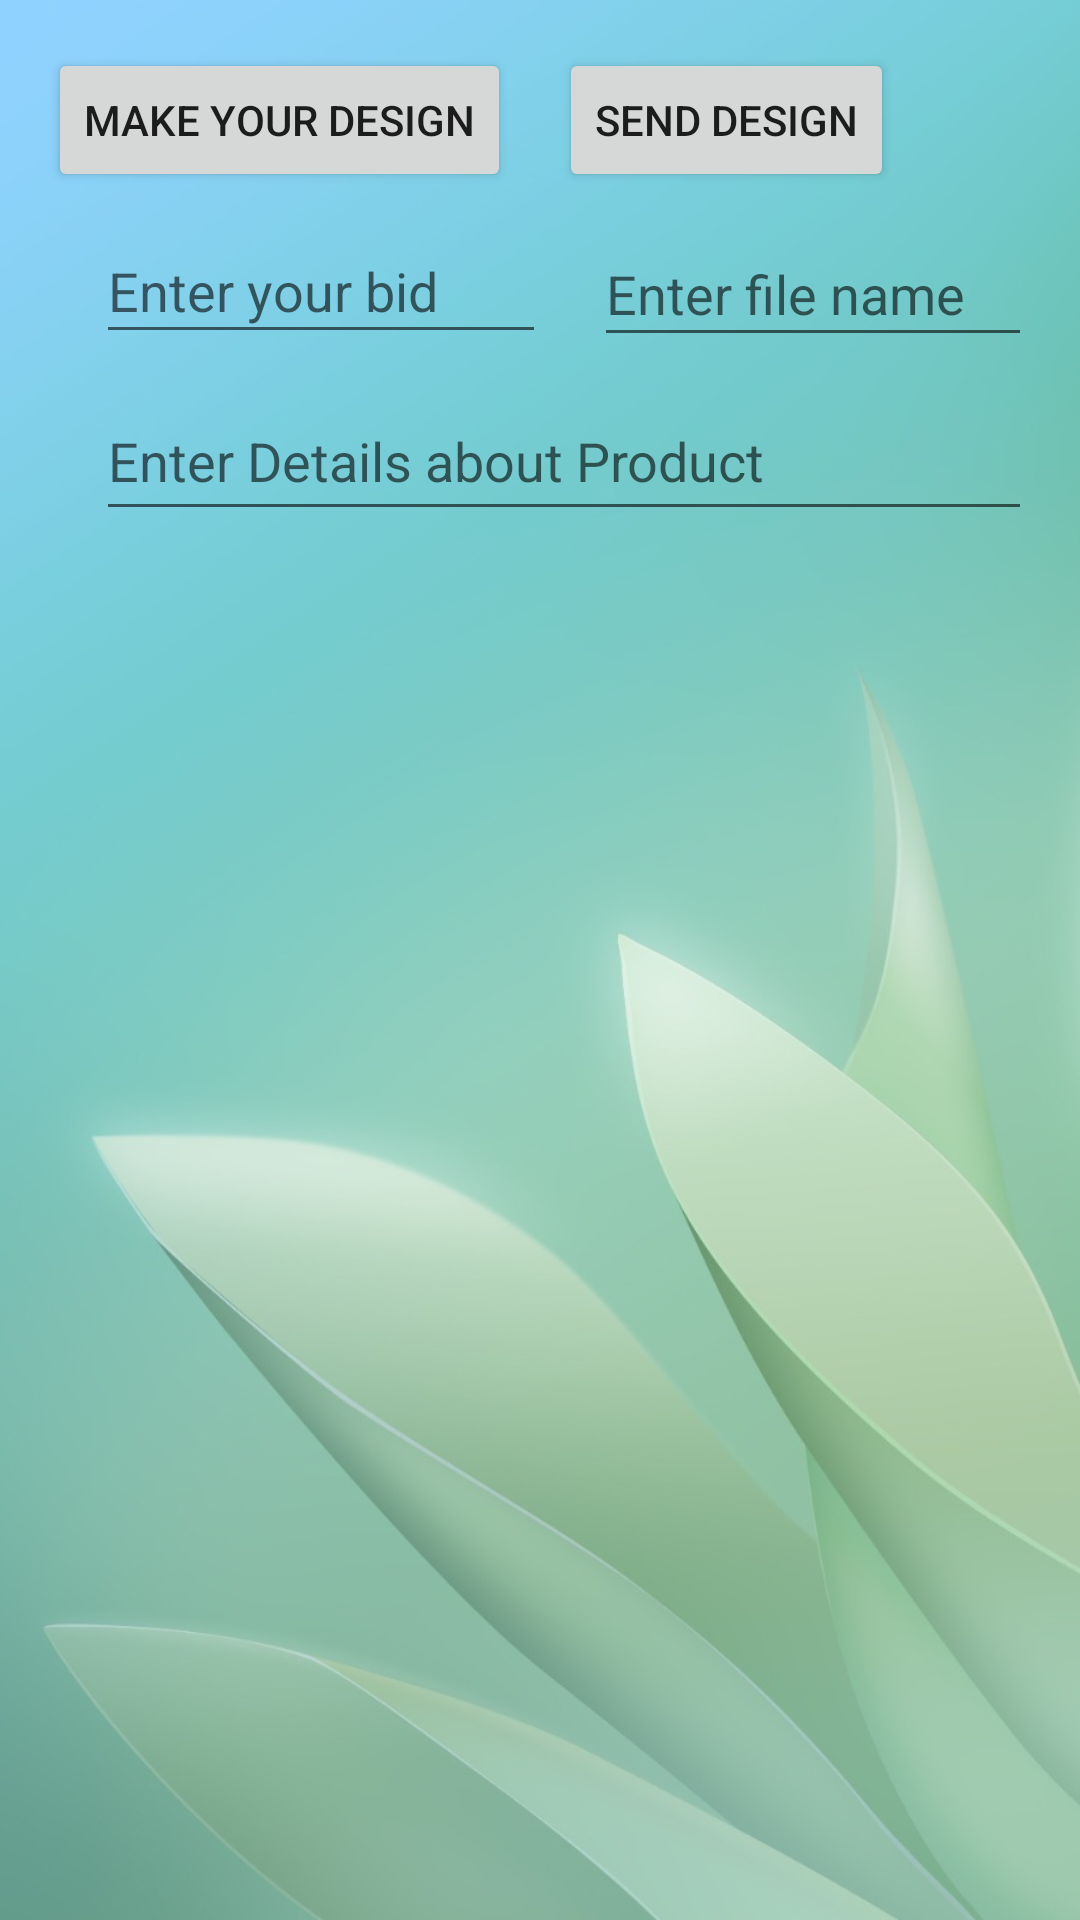

Android layout source for this screen:
<!-- AndroidManifest.xml: application theme Theme.Mydesign -->
<!-- res/layout/user_design.xml -->
<?xml version="1.0" encoding="utf-8"?>
<RelativeLayout xmlns:android="http://schemas.android.com/apk/res/android"
    xmlns:app="http://schemas.android.com/apk/res-auto"
    xmlns:tools="http://schemas.android.com/tools"
    android:layout_width="match_parent"
    android:layout_height="match_parent"
    android:background="@drawable/dd"
    android:padding="16dp"
    >

    <Button
        android:id="@+id/choose_file"
        android:layout_width="wrap_content"
        android:layout_height="wrap_content"
        android:text="Make your design" />
    <Button
        android:id="@+id/upload"
        android:layout_width="wrap_content"
        android:layout_height="wrap_content"
        android:layout_centerHorizontal="true"
        android:layout_marginStart="16dp"
        android:layout_toEndOf="@+id/choose_file"
        android:text="Send Design" />


    <EditText
        android:id="@+id/file_name"
        android:layout_width="150dp"
        android:layout_height="45dp"
        android:layout_below="@+id/upload"
        android:layout_marginStart="16dp"
        android:layout_marginTop="10dp"
        android:layout_toEndOf="@+id/bid"
        android:hint="Enter file name" />

    <EditText
        android:id="@+id/bid"
        android:layout_width="150dp"
        android:layout_height="45dp"
        android:layout_marginStart="16dp"
        android:layout_below="@+id/choose_file"
        android:layout_marginTop="9dp"
        android:hint="Enter your bid" />

    <EditText
        android:id="@+id/description"
        android:layout_width="match_parent"
        android:layout_height="50dp"
        android:layout_below="@+id/bid"
        android:layout_marginTop="9dp"
        android:scrollbars="vertical"
        android:hint="Enter Details about Product"
        android:maxLines="10"
        android:layout_marginStart="16dp"
        />

    <ImageView

        android:id="@+id/image_view"
        android:layout_width="match_parent"
        android:layout_height="match_parent"
        android:layout_below="@id/description"
        android:layout_marginTop="16dp" />


    <ProgressBar
        android:id="@+id/progress_bar"
        android:layout_width="wrap_content"
        android:layout_height="wrap_content"
        android:layout_below="@+id/description"
        android:layout_centerHorizontal="true"
        android:layout_marginStart="50dp"
        android:layout_marginTop="183dp"
        android:layout_marginEnd="50dp"
        android:layout_marginBottom="50dp"
        android:visibility="invisible" />


    


















































</RelativeLayout>
<!-- resources referenced by this layout -->
<resources>
  <!-- drawable dd: jpeg bitmap (drawable, 55953 bytes) -->
  <!-- drawable frame (drawable) -->
  <?xml version="1.0" encoding="utf-8"?>
  <shape xmlns:android="http://schemas.android.com/apk/res/android" android:shape="rectangle" >
      <solid android:color="@android:color/white" />
      <stroke android:width="2dip" android:color="#4078A3"/>
  </shape>
  <style name="Theme.Mydesign" parent="Theme.MaterialComponents.DayNight.DarkActionBar">
          
          <item name="colorPrimary">@color/purple_500</item>
          <item name="colorPrimaryVariant">@color/purple_700</item>
          <item name="colorOnPrimary">@color/white</item>
          
          <item name="colorSecondary">@color/teal_200</item>
          <item name="colorSecondaryVariant">@color/teal_700</item>
          <item name="colorOnSecondary">@color/black</item>
          
          <item name="android:statusBarColor">?attr/colorPrimaryVariant</item>
          
      </style>
  <!-- not gathered from this repository: default colours our renderer supplied (Android Studio template values) -->
  <color name="purple_500">#FF6200EE</color>
  <color name="purple_700">#FF3700B3</color>
  <color name="teal_200">#FF03DAC5</color>
  <color name="teal_700">#FF018786</color>
  <color name="black">#FF000000</color>
  <color name="white">#FFFFFFFF</color>
</resources>
